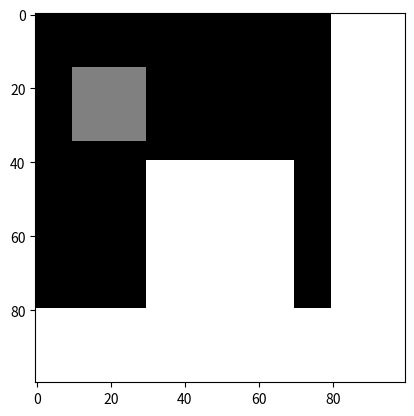

Write the Python code that produced this figure.
import numpy as np
import matplotlib.pyplot as plt


class TextBox(object):
    def __init__(self, x, y, width, height, text, font):
        self.x = x
        self.y = y
        self.width = width
        self.height = height
        self.text = text
        self.font = font


def get_minkowski_bounds(new_box, existing_box, img_size):
    """
    :param new_box: TextBox representing the box to be added to the image
    :param existing_box: TextBox representing a box currently in an image
    :param img_size: (width, height) of the image
    :return: TextBox representing collider with a bounding area
    """

    rect = TextBox(existing_box.x - new_box.width,
                   existing_box.y - new_box.height,
                   existing_box.width + new_box.width,
                   existing_box.height + new_box.height,
                   existing_box.text, existing_box.font)

    if rect.x < 0:
        rect.x = 0
    if rect.y < 0:
        rect.y = 0
    # need to account for position offset:
    if rect.width > img_size[0]:
        rect.width = img_size[0]
    if rect.height > img_size[1]:
        rect.height = img_size[1]

    return rect


def get_position(new_box, existing_boxes, img_size):
    """
    :param new_box: TextBox representing the new box to add
    :param existing_boxes: [TextBox] representing the existing boxes
    :param img_size: (width, height) of the image
    :return: (x, y) position to place the textbox on the image
    """

    img = np.zeros((img_size[1], img_size[0]))

    existing_boxes.append(TextBox(0, img_size[1], img_size[0], new_box.height, None, None))
    existing_boxes.append(TextBox(img_size[0], 0, new_box.width, img_size[1], None, None))
    for existing_box in existing_boxes:
        collider = get_minkowski_bounds(new_box, existing_box, img_size)
        img[collider.y:collider.y + collider.height, collider.x:collider.x + collider.width] = 1



    img[new_box.y:new_box.y + new_box.height, new_box.x:new_box.x + new_box.width] = 0.5

    plt.imshow(img, cmap="gray")
    plt.show()

    x, y = np.where(img == 0)
    print(x.shape)
    i = np.random.randint(len(x))
    return [x[i], y[i]]


def main():
    new_box = TextBox(10, 15, 20, 20, "hi", None)
    existing_box = TextBox(50, 60, 20, 30, "bi", None)
    print(get_position(new_box, [existing_box], (100, 100)))


if __name__ == "__main__":
    main()
    # img = np.zeros((5, 5))
    # x = 3
    # y = 0
    # w = 2
    # h = 3
    # img[y:y + h, x:x + w] = 1
    # print(img)
